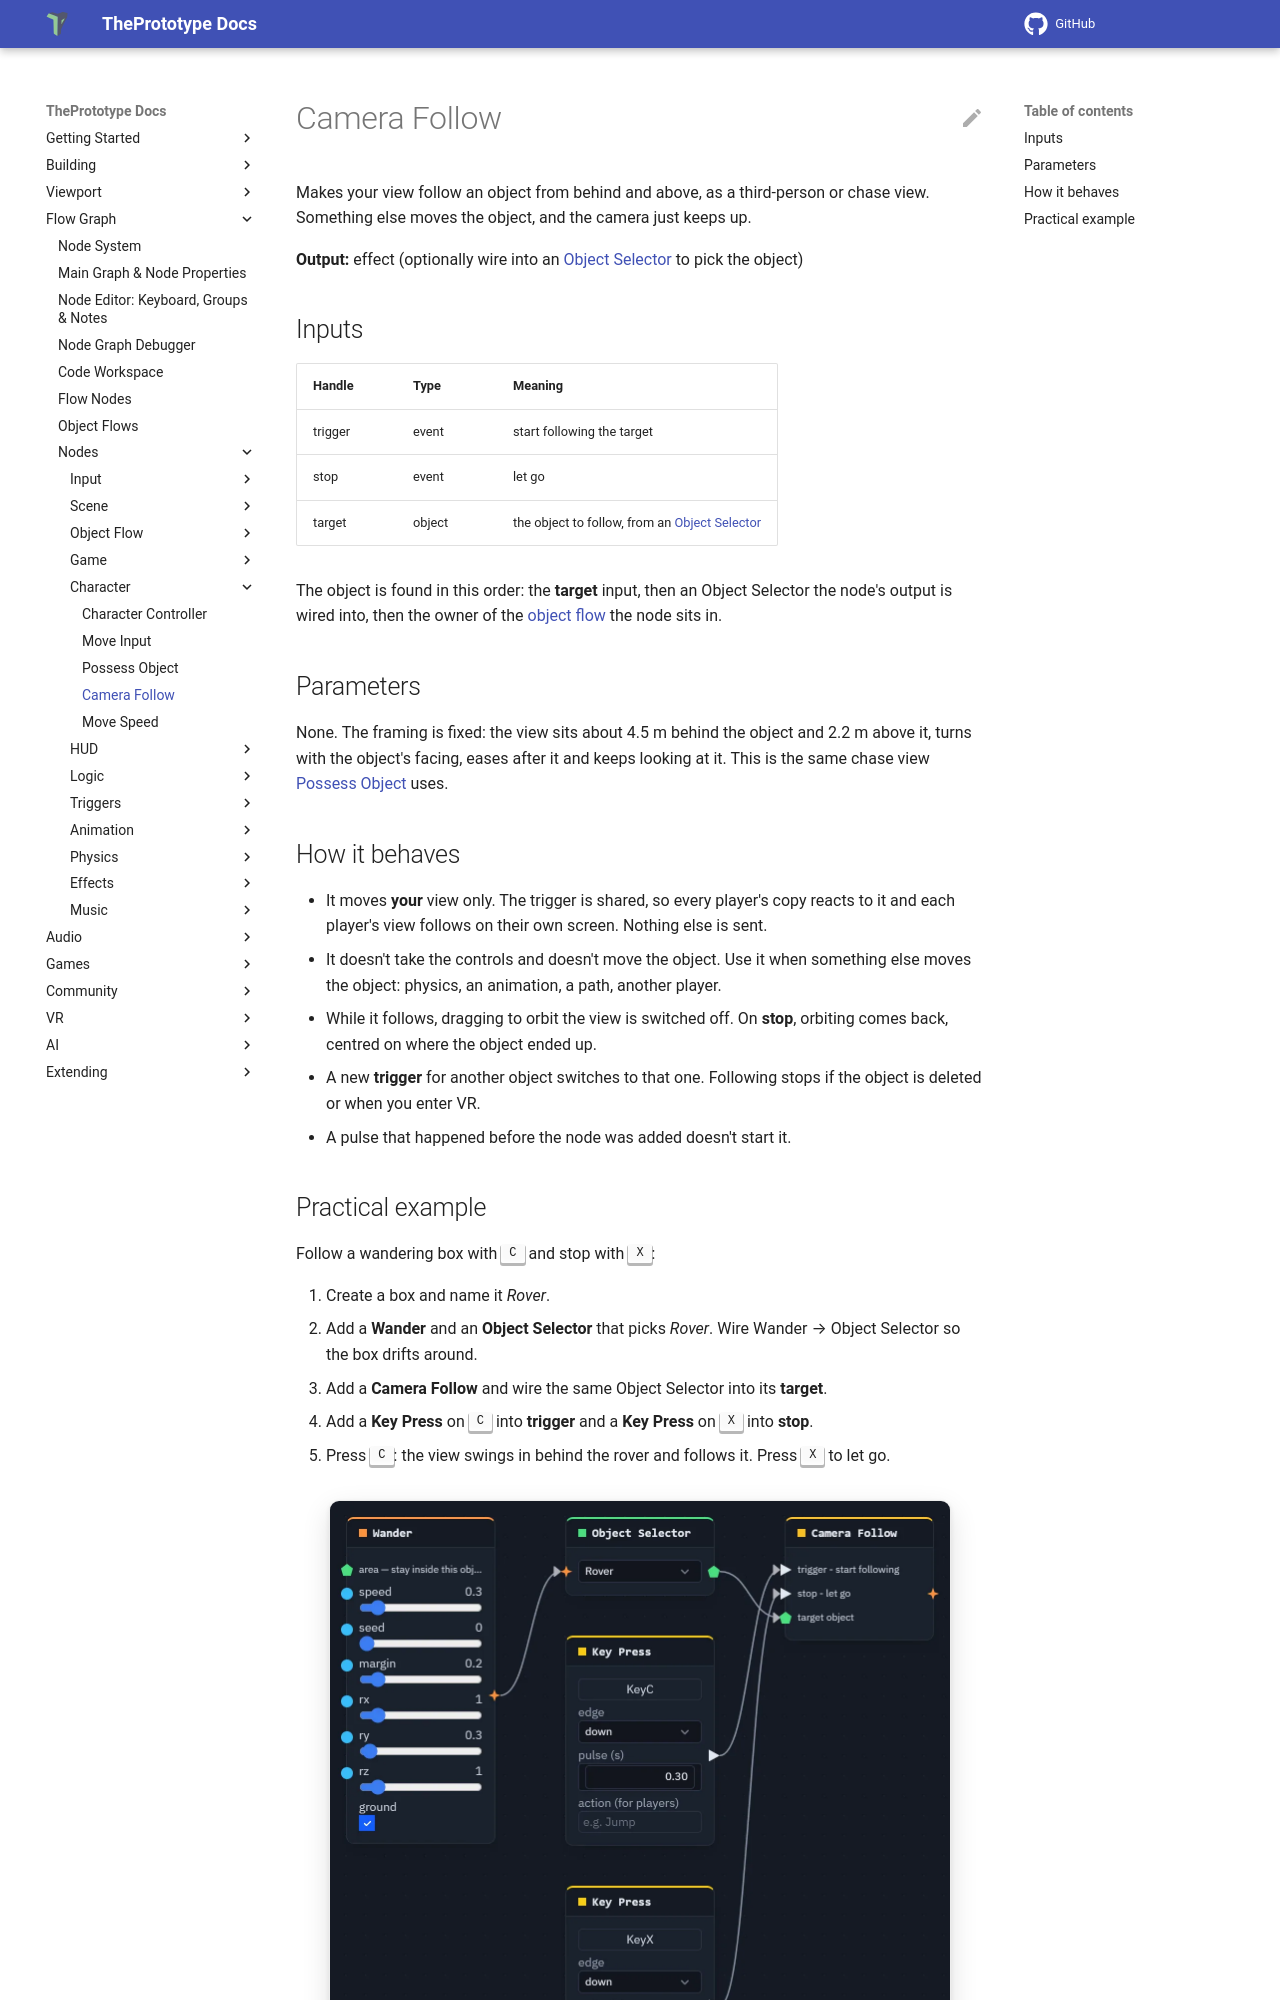

repository: theprototype-app/docs · page: nodes/camerafollow/index.html · generator: mkdocs

# Camera Follow

Makes your view follow an object from behind and above, as a third-person or chase view. Something else moves the
object, and the camera just keeps up.

**Output:** effect (optionally wire into an [Object Selector](objectselector.md) to pick the object)

## Inputs

| Handle | Type | Meaning |
|---|---|---|
| trigger | event | start following the target |
| stop | event | let go |
| target | object | the object to follow, from an [Object Selector](objectselector.md) |

The object is found in this order: the **target** input, then an Object Selector the node's output is wired into, then
the owner of the [object flow](../object-flows.md) the node sits in.

## Parameters

None. The framing is fixed: the view sits about 4.5 m behind the object and 2.2 m above it, turns with the object's
facing, eases after it and keeps looking at it. This is the same chase view [Possess Object](possessnode.md) uses.

## How it behaves

- It moves **your** view only. The trigger is shared, so every player's copy reacts to it and each player's view
  follows on their own screen. Nothing else is sent.
- It doesn't take the controls and doesn't move the object. Use it when something else moves the object: physics, an
  animation, a path, another player.
- While it follows, dragging to orbit the view is switched off. On **stop**, orbiting comes back, centred on where the
  object ended up.
- A new **trigger** for another object switches to that one. Following stops if the object is deleted or when you
  enter VR.
- A pulse that happened before the node was added doesn't start it.
